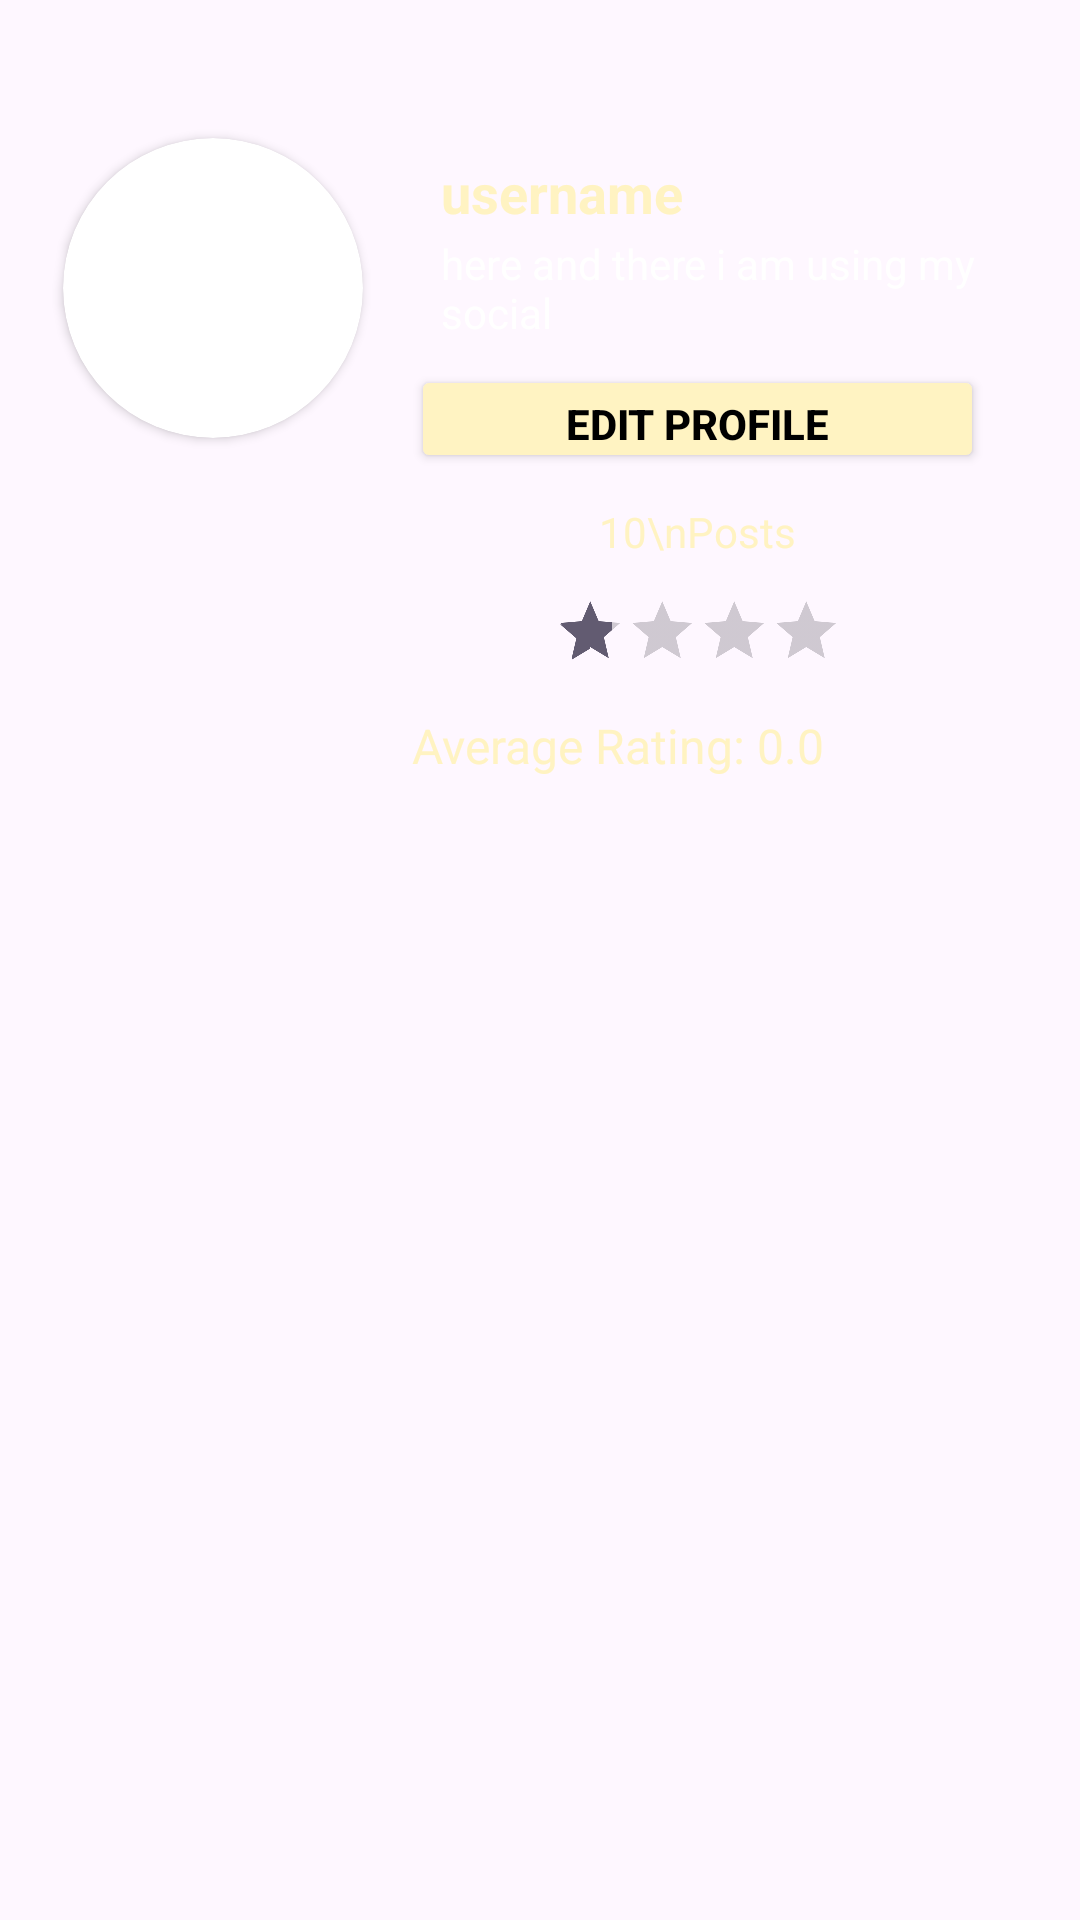

Layout XML and referenced resources for this Android screen:
<!-- AndroidManifest.xml: application theme Theme.BookWormConnect -->
<!-- res/layout/activity_profilescreen.xml -->
<?xml version="1.0" encoding="utf-8"?>
<LinearLayout xmlns:android="http://schemas.android.com/apk/res/android"
    xmlns:app="http://schemas.android.com/apk/res-auto"
    xmlns:tools="http://schemas.android.com/tools"
    android:id="@+id/main"
    android:layout_width="match_parent"
    android:layout_height="match_parent"
    android:orientation="vertical"
    android:background="@drawable/background1"
    tools:context=".profilescreen">

    <LinearLayout
        android:layout_marginTop="10dp"
        android:layout_width="match_parent"
        android:layout_height="wrap_content"
        android:orientation="horizontal"
        android:padding="16dp">

        <androidx.cardview.widget.CardView
            android:layout_width="100dp"
            android:layout_height="100dp"
            android:layout_marginLeft="5dp"
            android:layout_marginTop="20dp"
            app:cardCornerRadius="60dp">

            <ImageView
                android:backgroundTint="#fff3c2"
                android:id="@+id/UserProfile"
                android:layout_width="match_parent"
                android:layout_height="match_parent"
                android:layout_gravity="center"
                android:src="@drawable/user" />

        </androidx.cardview.widget.CardView>

        <LinearLayout
            android:layout_width="0dp"
            android:layout_height="wrap_content"
            android:layout_gravity="center"
            android:layout_weight="0.5"
            android:orientation="vertical"
            android:padding="16dp">

            <TextView
                android:id="@+id/UserName"
                android:layout_width="wrap_content"
                android:layout_height="wrap_content"
                android:layout_marginLeft="10dp"
                android:layout_marginTop="10dp"
                android:text="username"
                android:textColor="#fff3c2"
                android:textSize="18sp"
                android:textStyle="bold" />

            <TextView
                android:id="@+id/UserBio"
                android:layout_width="wrap_content"
                android:layout_height="wrap_content"
                android:layout_marginLeft="10dp"
                android:layout_marginTop="2dp"
                android:textColor="@color/white"
                android:text="@string/bio" />

            <Button
                android:id="@+id/btnEditProfile"
                android:layout_width="match_parent"
                android:layout_height="36dp"
                android:layout_marginTop="8dp"
                android:backgroundTint="#fff3c2"
                android:text="Edit Profile"
                android:textColor="@color/black"
                android:textSize="14sp"
                android:textStyle="bold"
                tools:ignore="TouchTargetSizeCheck" />

            <LinearLayout
                android:layout_width="match_parent"
                android:layout_height="wrap_content"
                android:layout_marginTop="10dp"
                android:orientation="horizontal">

                <TextView
                    android:id="@+id/posts_count"
                    android:layout_width="0dp"
                    android:layout_height="wrap_content"
                    android:layout_weight="1"
                    android:text="10\nPosts"
                    android:textColor="#fff3c2"
                    android:textAlignment="center" />
            </LinearLayout>

            <RatingBar
                android:id="@+id/RatingBar"
                android:layout_width="wrap_content"
                android:layout_height="47dp"
                android:isIndicator="true"
                android:numStars="5"
                android:rating="1"
                android:scaleX="0.5"
                android:scaleY="0.5"
                android:stepSize="1" />

            <TextView
                android:id="@+id/averageRatingText"
                android:layout_width="wrap_content"
                android:layout_height="wrap_content"
                android:layout_marginTop="4dp"
                android:text="Average Rating: 0.0"
                android:textAlignment="center"
                android:textColor="#fff3c2"
                android:textSize="16sp" />

        </LinearLayout>
    </LinearLayout>

    <TextView
        android:id="@+id/noPostsText"
        android:layout_width="match_parent"
        android:layout_height="wrap_content"
        android:text="No posts uploaded"
        android:textSize="16sp"
        android:gravity="center"
        android:visibility="gone"
        android:padding="20dp" />

    <androidx.recyclerview.widget.RecyclerView
        android:id="@+id/PostsRecycler"
        android:layout_width="match_parent"
        android:layout_height="0dp"
        android:layout_marginTop="8dp"
        android:layout_weight="1" />
</LinearLayout>
<!-- resources referenced by this layout -->
<resources>
  <color name="black">#FF000000</color>
  <color name="white">#FFFFFFFF</color>
  <string name="bio">here and there i am using my social</string>
  <style name="Theme.BookWormConnect" parent="Base.Theme.BookWormConnect" />
  <style name="Base.Theme.BookWormConnect" parent="Theme.Material3.DayNight.NoActionBar">
          
          
      </style>
</resources>
